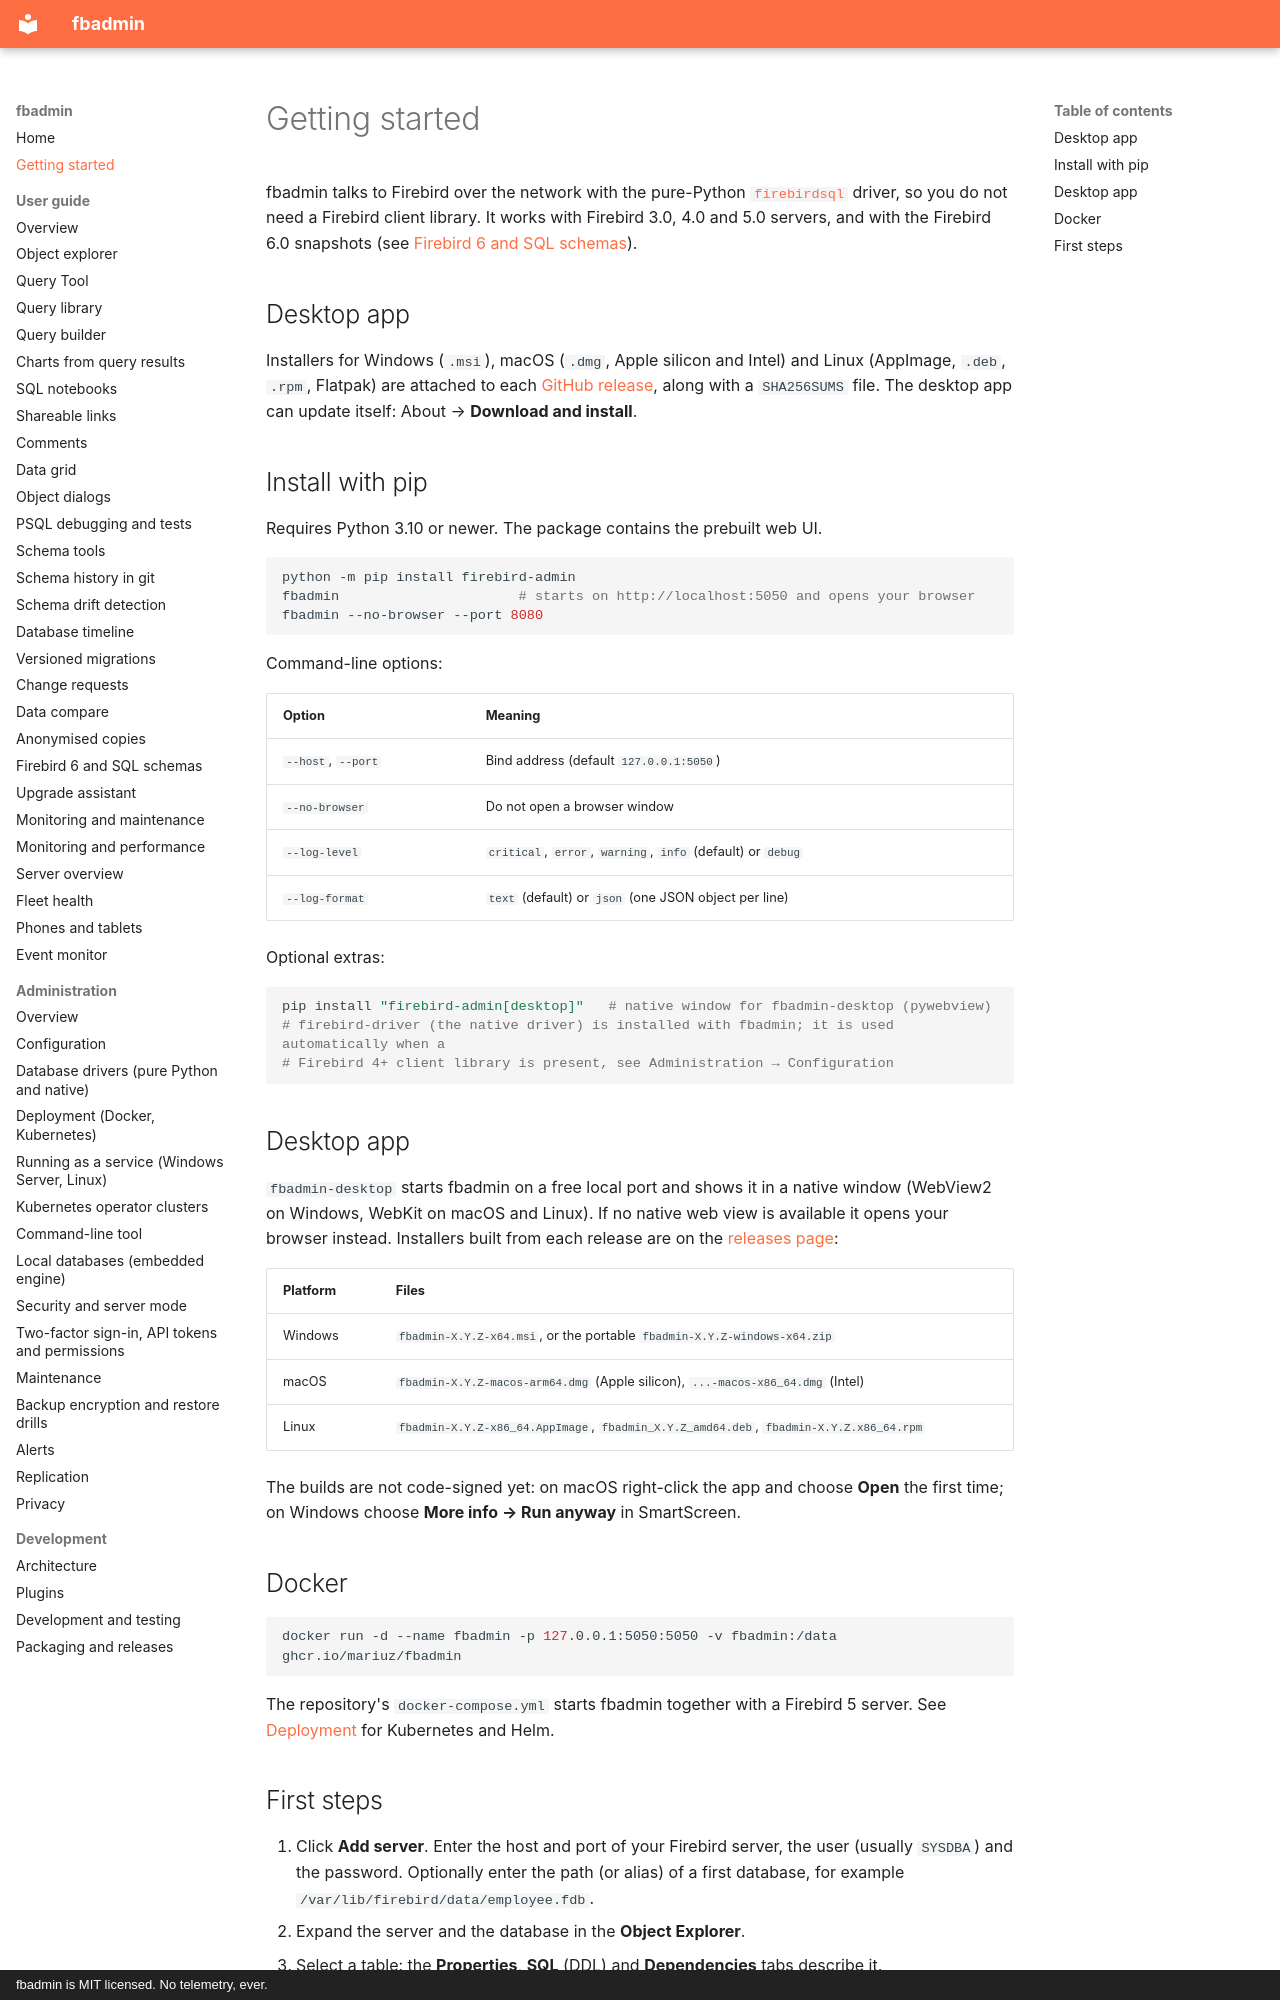

repository: mariuz/fbadmin · page: getting-started/index.html · generator: mkdocs · copyright: fbadmin is MIT licensed. No telemetry, ever.

# Getting started

fbadmin talks to Firebird over the network with the pure-Python
[`firebirdsql`](https://github.com/nakagami/pyfirebirdsql) driver, so you do not need a
Firebird client library. It works with Firebird 3.0, 4.0 and 5.0 servers, and with the
Firebird 6.0 snapshots (see [Firebird 6 and SQL schemas](FIREBIRD6.md)).

## Desktop app

Installers for Windows (`.msi`), macOS (`.dmg`, Apple silicon and Intel) and Linux (AppImage,
`.deb`, `.rpm`, Flatpak) are attached to each
[GitHub release](https://github.com/mariuz/fbadmin/releases), along with a `SHA256SUMS` file.
The desktop app can update itself: About → **Download and install**.

## Install with pip

Requires Python 3.10 or newer. The package contains the prebuilt web UI.

```bash
python -m pip install firebird-admin
fbadmin                      # starts on http://localhost:5050 and opens your browser
fbadmin --no-browser --port 8080
```

Command-line options:

| Option | Meaning |
|---|---|
| `--host`, `--port` | Bind address (default `127.0.0.1:5050`) |
| `--no-browser` | Do not open a browser window |
| `--log-level` | `critical`, `error`, `warning`, `info` (default) or `debug` |
| `--log-format` | `text` (default) or `json` (one JSON object per line) |

Optional extras:

```bash
pip install "firebird-admin[desktop]"   # native window for fbadmin-desktop (pywebview)
# firebird-driver (the native driver) is installed with fbadmin; it is used automatically when a
# Firebird 4+ client library is present, see Administration → Configuration
```

## Desktop app

`fbadmin-desktop` starts fbadmin on a free local port and shows it in a native window
(WebView2 on Windows, WebKit on macOS and Linux). If no native web view is available it
opens your browser instead. Installers built from each release are on the
[releases page](https://github.com/mariuz/fbadmin/releases):

| Platform | Files |
|---|---|
| Windows | `fbadmin-X.Y.Z-x64.msi`, or the portable `fbadmin-X.Y.Z-windows-x64.zip` |
| macOS | `fbadmin-X.Y.Z-macos-arm64.dmg` (Apple silicon), `...-macos-x86_64.dmg` (Intel) |
| Linux | `fbadmin-X.Y.Z-x86_64.AppImage`, `fbadmin_X.Y.Z_amd64.deb`, `fbadmin-X.Y.Z.x86_64.rpm` |

The builds are not code-signed yet: on macOS right-click the app and choose **Open** the
first time; on Windows choose **More info → Run anyway** in SmartScreen.

## Docker

```bash
docker run -d --name fbadmin -p 127.0.0.1:5050:5050 -v fbadmin:/data ghcr.io/mariuz/fbadmin
```

The repository's `docker-compose.yml` starts fbadmin together with a Firebird 5 server.
See [Deployment](admin/deployment.md) for Kubernetes and Helm.
